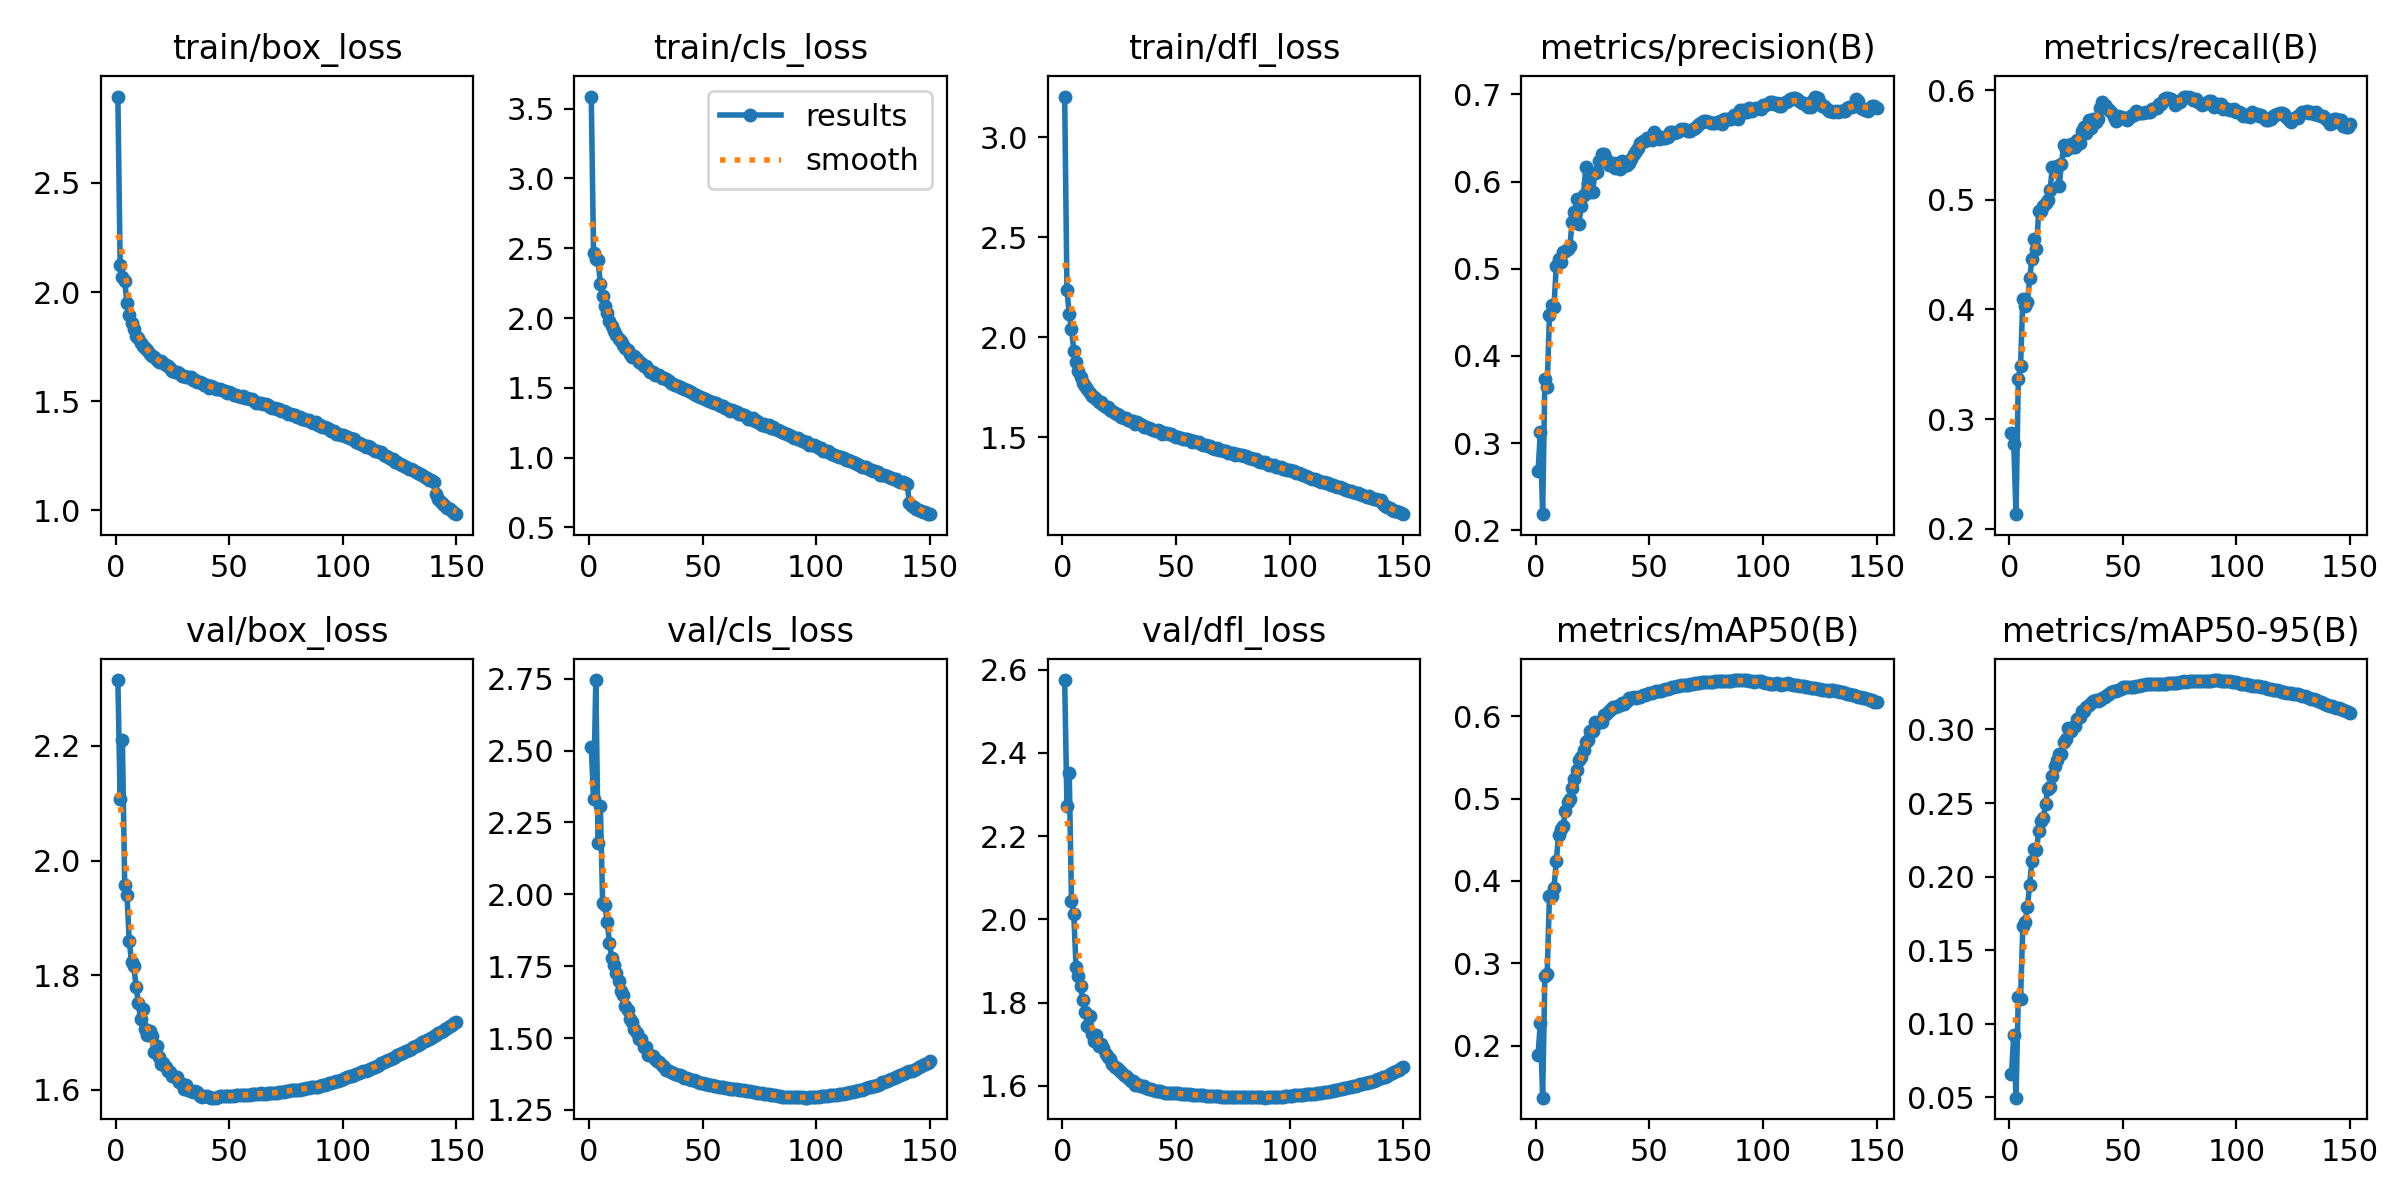

The table this chart was drawn from, first rows:
epoch, time, train/box_loss, train/cls_loss, train/dfl_loss, metrics/precision(B), metrics/recall(B), metrics/mAP50(B), metrics/mAP50-95(B), val/box_loss, val/cls_loss, val/dfl_loss, lr/pg0, lr/pg1, lr/pg2, lr/pg3, lr/pg4, lr/pg5, lr/pg6, lr/pg7
1, 474.6, 2.896, 3.586, 3.203, 0.2675, 0.2873, 0.1892, 0.0656, 2.315, 2.514, 2.575, 0.009986, 0.003329, 0.009986, 0.003329, 0.009986, 0.003329, 0.009986, 0.003329
2, 924.3, 2.124, 2.467, 2.238, 0.3127, 0.2775, 0.228, 0.09231, 2.107, 2.332, 2.272, 0.01985, 0.006618, 0.01985, 0.006618, 0.01985, 0.006618, 0.01985, 0.006618
3, 1337, 2.07, 2.425, 2.113, 0.2184, 0.2133, 0.1372, 0.04973, 2.21, 2.746, 2.351, 0.02959, 0.009863, 0.02959, 0.009863, 0.02959, 0.009863, 0.02959, 0.009863
4, 1746, 2.05, 2.415, 2.041, 0.373, 0.3362, 0.2847, 0.1184, 1.957, 2.179, 2.043, 0.02941, 0.009802, 0.02941, 0.009802, 0.02941, 0.009802, 0.02941, 0.009802
5, 2159, 1.95, 2.245, 1.932, 0.3638, 0.3482, 0.2866, 0.1171, 1.941, 2.307, 2.014, 0.02921, 0.009736, 0.02921, 0.009736, 0.02921, 0.009736, 0.02921, 0.009736
6, 2576, 1.897, 2.155, 1.876, 0.4465, 0.4098, 0.3815, 0.1663, 1.86, 1.972, 1.886, 0.02901, 0.00967, 0.02901, 0.00967, 0.02901, 0.00967, 0.02901, 0.00967
7, 2988, 1.858, 2.085, 1.83, 0.4587, 0.4035, 0.3813, 0.1694, 1.823, 1.963, 1.863, 0.02881, 0.009604, 0.02881, 0.009604, 0.02881, 0.009604, 0.02881, 0.009604
8, 3414, 1.831, 2.034, 1.8, 0.4567, 0.4065, 0.392, 0.1792, 1.817, 1.906, 1.841, 0.02861, 0.009538, 0.02861, 0.009538, 0.02861, 0.009538, 0.02861, 0.009538
9, 3869, 1.799, 1.981, 1.769, 0.5026, 0.4283, 0.424, 0.1943, 1.78, 1.832, 1.806, 0.02842, 0.009472, 0.02842, 0.009472, 0.02842, 0.009472, 0.02842, 0.009472
10, 4315, 1.788, 1.942, 1.754, 0.5114, 0.4464, 0.4552, 0.2109, 1.752, 1.778, 1.778, 0.02822, 0.009406, 0.02822, 0.009406, 0.02822, 0.009406, 0.02822, 0.009406
11, 4713, 1.767, 1.908, 1.738, 0.5075, 0.4639, 0.4633, 0.2188, 1.723, 1.753, 1.745, 0.02802, 0.00934, 0.02802, 0.00934, 0.02802, 0.00934, 0.02802, 0.00934
12, 5138, 1.754, 1.877, 1.72, 0.5192, 0.4553, 0.4669, 0.2179, 1.741, 1.728, 1.768, 0.02782, 0.009274, 0.02782, 0.009274, 0.02782, 0.009274, 0.02782, 0.009274
13, 5526, 1.744, 1.852, 1.706, 0.5208, 0.4901, 0.4845, 0.231, 1.706, 1.699, 1.724, 0.02762, 0.009208, 0.02762, 0.009208, 0.02762, 0.009208, 0.02762, 0.009208
14, 5916, 1.735, 1.837, 1.7, 0.5231, 0.4898, 0.4956, 0.2379, 1.696, 1.663, 1.709, 0.02743, 0.009142, 0.02743, 0.009142, 0.02743, 0.009142, 0.02743, 0.009142
15, 6350, 1.717, 1.804, 1.689, 0.5265, 0.4942, 0.4988, 0.2398, 1.703, 1.652, 1.723, 0.02723, 0.009076, 0.02723, 0.009076, 0.02723, 0.009076, 0.02723, 0.009076
16, 6785, 1.708, 1.785, 1.678, 0.5533, 0.4969, 0.5133, 0.2494, 1.694, 1.613, 1.697, 0.02703, 0.00901, 0.02703, 0.00901, 0.02703, 0.00901, 0.02703, 0.00901
17, 7213, 1.702, 1.772, 1.676, 0.5648, 0.4999, 0.5242, 0.2597, 1.666, 1.597, 1.701, 0.02683, 0.008944, 0.02683, 0.008944, 0.02683, 0.008944, 0.02683, 0.008944
18, 7638, 1.691, 1.745, 1.661, 0.5799, 0.5088, 0.534, 0.2612, 1.676, 1.567, 1.69, 0.02663, 0.008878, 0.02663, 0.008878, 0.02663, 0.008878, 0.02663, 0.008878
19, 8059, 1.679, 1.724, 1.649, 0.5519, 0.5301, 0.5461, 0.2682, 1.657, 1.554, 1.677, 0.02644, 0.008812, 0.02644, 0.008812, 0.02644, 0.008812, 0.02644, 0.008812
20, 8494, 1.684, 1.726, 1.651, 0.5725, 0.5274, 0.5509, 0.2751, 1.645, 1.533, 1.669, 0.02624, 0.008746, 0.02624, 0.008746, 0.02624, 0.008746, 0.02624, 0.008746
21, 8931, 1.674, 1.708, 1.635, 0.5845, 0.5304, 0.5591, 0.2792, 1.646, 1.519, 1.664, 0.02604, 0.00868, 0.02604, 0.00868, 0.02604, 0.00868, 0.02604, 0.00868
22, 9370, 1.664, 1.684, 1.631, 0.6172, 0.5122, 0.5683, 0.283, 1.64, 1.498, 1.652, 0.02584, 0.008614, 0.02584, 0.008614, 0.02584, 0.008614, 0.02584, 0.008614
23, 9774, 1.661, 1.679, 1.623, 0.5984, 0.5329, 0.5714, 0.2835, 1.633, 1.498, 1.645, 0.02564, 0.008548, 0.02564, 0.008548, 0.02564, 0.008548, 0.02564, 0.008548
24, 10218, 1.65, 1.656, 1.617, 0.5877, 0.5499, 0.5819, 0.2912, 1.631, 1.468, 1.643, 0.02545, 0.008482, 0.02545, 0.008482, 0.02545, 0.008482, 0.02545, 0.008482
25, 10676, 1.639, 1.654, 1.609, 0.5879, 0.5457, 0.5815, 0.2932, 1.624, 1.468, 1.639, 0.02525, 0.008416, 0.02525, 0.008416, 0.02525, 0.008416, 0.02525, 0.008416
26, 11110, 1.635, 1.635, 1.603, 0.6101, 0.5469, 0.5931, 0.3011, 1.622, 1.44, 1.633, 0.02505, 0.00835, 0.02505, 0.00835, 0.02505, 0.00835, 0.02505, 0.00835
27, 11536, 1.634, 1.615, 1.597, 0.6115, 0.5507, 0.5916, 0.2989, 1.621, 1.442, 1.626, 0.02485, 0.008284, 0.02485, 0.008284, 0.02485, 0.008284, 0.02485, 0.008284
28, 11950, 1.63, 1.615, 1.595, 0.6242, 0.5482, 0.5928, 0.3017, 1.614, 1.437, 1.624, 0.02465, 0.008218, 0.02465, 0.008218, 0.02465, 0.008218, 0.02465, 0.008218
29, 12334, 1.617, 1.589, 1.586, 0.6321, 0.5479, 0.5931, 0.3021, 1.61, 1.427, 1.62, 0.02446, 0.008152, 0.02446, 0.008152, 0.02446, 0.008152, 0.02446, 0.008152
30, 12718, 1.614, 1.596, 1.581, 0.6321, 0.5545, 0.6016, 0.3071, 1.601, 1.421, 1.611, 0.02426, 0.008086, 0.02426, 0.008086, 0.02426, 0.008086, 0.02426, 0.008086
31, 13103, 1.613, 1.59, 1.58, 0.6257, 0.5518, 0.6028, 0.3086, 1.608, 1.418, 1.612, 0.02406, 0.00802, 0.02406, 0.00802, 0.02406, 0.00802, 0.02406, 0.00802
32, 13513, 1.61, 1.573, 1.567, 0.6194, 0.5625, 0.6064, 0.3122, 1.599, 1.405, 1.602, 0.02386, 0.007954, 0.02386, 0.007954, 0.02386, 0.007954, 0.02386, 0.007954
33, 13904, 1.61, 1.574, 1.575, 0.6199, 0.5662, 0.6086, 0.3126, 1.599, 1.399, 1.604, 0.02366, 0.007888, 0.02366, 0.007888, 0.02366, 0.007888, 0.02366, 0.007888
34, 14267, 1.598, 1.56, 1.567, 0.6219, 0.5606, 0.611, 0.3155, 1.596, 1.391, 1.6, 0.02347, 0.007822, 0.02347, 0.007822, 0.02347, 0.007822, 0.02347, 0.007822
35, 14651, 1.6, 1.548, 1.559, 0.6154, 0.5729, 0.611, 0.317, 1.597, 1.385, 1.6, 0.02327, 0.007756, 0.02327, 0.007756, 0.02327, 0.007756, 0.02327, 0.007756
36, 15060, 1.59, 1.534, 1.55, 0.6217, 0.5656, 0.6119, 0.3182, 1.596, 1.382, 1.6, 0.02307, 0.00769, 0.02307, 0.00769, 0.02307, 0.00769, 0.02307, 0.00769
37, 15471, 1.586, 1.528, 1.55, 0.6142, 0.574, 0.6137, 0.3191, 1.589, 1.378, 1.595, 0.02287, 0.007624, 0.02287, 0.007624, 0.02287, 0.007624, 0.02287, 0.007624
38, 15871, 1.583, 1.52, 1.544, 0.6239, 0.5711, 0.6157, 0.3199, 1.587, 1.375, 1.593, 0.02267, 0.007558, 0.02267, 0.007558, 0.02267, 0.007558, 0.02267, 0.007558
39, 16260, 1.576, 1.515, 1.543, 0.6178, 0.5737, 0.6151, 0.3192, 1.589, 1.373, 1.594, 0.02248, 0.007492, 0.02248, 0.007492, 0.02248, 0.007492, 0.02248, 0.007492
40, 16644, 1.574, 1.507, 1.537, 0.6185, 0.584, 0.6187, 0.32, 1.589, 1.37, 1.59, 0.02228, 0.007426, 0.02228, 0.007426, 0.02228, 0.007426, 0.02228, 0.007426
41, 17042, 1.563, 1.498, 1.529, 0.6211, 0.589, 0.6217, 0.3215, 1.587, 1.367, 1.589, 0.02208, 0.00736, 0.02208, 0.00736, 0.02208, 0.00736, 0.02208, 0.00736
42, 17434, 1.568, 1.494, 1.535, 0.6257, 0.5867, 0.622, 0.322, 1.586, 1.363, 1.588, 0.02188, 0.007294, 0.02188, 0.007294, 0.02188, 0.007294, 0.02188, 0.007294
43, 17832, 1.567, 1.483, 1.53, 0.6314, 0.584, 0.6228, 0.3231, 1.586, 1.36, 1.587, 0.02168, 0.007228, 0.02168, 0.007228, 0.02168, 0.007228, 0.02168, 0.007228
44, 18208, 1.555, 1.474, 1.518, 0.6354, 0.582, 0.6219, 0.3244, 1.586, 1.357, 1.584, 0.02149, 0.007162, 0.02149, 0.007162, 0.02149, 0.007162, 0.02149, 0.007162
45, 18607, 1.558, 1.47, 1.52, 0.6391, 0.5799, 0.6237, 0.3254, 1.588, 1.355, 1.584, 0.02129, 0.007096, 0.02129, 0.007096, 0.02129, 0.007096, 0.02129, 0.007096
46, 19003, 1.554, 1.457, 1.519, 0.6447, 0.575, 0.6236, 0.3259, 1.588, 1.353, 1.584, 0.02109, 0.00703, 0.02109, 0.00703, 0.02109, 0.00703, 0.02109, 0.00703
47, 19391, 1.553, 1.448, 1.517, 0.6461, 0.5722, 0.6253, 0.3264, 1.588, 1.351, 1.584, 0.02089, 0.006964, 0.02089, 0.006964, 0.02089, 0.006964, 0.02089, 0.006964
48, 19805, 1.545, 1.444, 1.516, 0.6462, 0.5764, 0.6256, 0.3267, 1.588, 1.348, 1.584, 0.02069, 0.006898, 0.02069, 0.006898, 0.02069, 0.006898, 0.02069, 0.006898
49, 20177, 1.538, 1.433, 1.507, 0.65, 0.5757, 0.6264, 0.3274, 1.588, 1.345, 1.583, 0.0205, 0.006832, 0.0205, 0.006832, 0.0205, 0.006832, 0.0205, 0.006832
50, 20576, 1.542, 1.429, 1.5, 0.6505, 0.5744, 0.6276, 0.3285, 1.589, 1.343, 1.582, 0.0203, 0.006766, 0.0203, 0.006766, 0.0203, 0.006766, 0.0203, 0.006766
51, 20987, 1.538, 1.424, 1.503, 0.6475, 0.5749, 0.6281, 0.3288, 1.59, 1.342, 1.582, 0.0201, 0.0067, 0.0201, 0.0067, 0.0201, 0.0067, 0.0201, 0.0067
52, 21404, 1.529, 1.411, 1.496, 0.6567, 0.5723, 0.6297, 0.329, 1.589, 1.34, 1.581, 0.0199, 0.006634, 0.0199, 0.006634, 0.0199, 0.006634, 0.0199, 0.006634
53, 21795, 1.527, 1.403, 1.489, 0.6515, 0.5757, 0.6304, 0.3291, 1.59, 1.338, 1.581, 0.0197, 0.006568, 0.0197, 0.006568, 0.0197, 0.006568, 0.0197, 0.006568
54, 22222, 1.522, 1.4, 1.489, 0.6488, 0.5777, 0.6298, 0.3288, 1.59, 1.335, 1.58, 0.01951, 0.006502, 0.01951, 0.006502, 0.01951, 0.006502, 0.01951, 0.006502
55, 22750, 1.521, 1.394, 1.491, 0.6512, 0.5773, 0.6304, 0.3292, 1.59, 1.334, 1.58, 0.01931, 0.006436, 0.01931, 0.006436, 0.01931, 0.006436, 0.01931, 0.006436
56, 23140, 1.526, 1.389, 1.488, 0.6498, 0.5812, 0.6319, 0.3293, 1.591, 1.333, 1.58, 0.01911, 0.00637, 0.01911, 0.00637, 0.01911, 0.00637, 0.01911, 0.00637
57, 23517, 1.514, 1.376, 1.475, 0.6505, 0.5796, 0.6323, 0.3298, 1.591, 1.331, 1.579, 0.01891, 0.006304, 0.01891, 0.006304, 0.01891, 0.006304, 0.01891, 0.006304
58, 23898, 1.514, 1.369, 1.48, 0.651, 0.5794, 0.6332, 0.33, 1.591, 1.33, 1.579, 0.01871, 0.006238, 0.01871, 0.006238, 0.01871, 0.006238, 0.01871, 0.006238
59, 24261, 1.509, 1.371, 1.476, 0.6572, 0.5788, 0.6343, 0.3305, 1.592, 1.328, 1.579, 0.01852, 0.006172, 0.01852, 0.006172, 0.01852, 0.006172, 0.01852, 0.006172
60, 24664, 1.509, 1.358, 1.473, 0.6569, 0.58, 0.6349, 0.3306, 1.592, 1.326, 1.578, 0.01832, 0.006106, 0.01832, 0.006106, 0.01832, 0.006106, 0.01832, 0.006106
... 90 more rows
